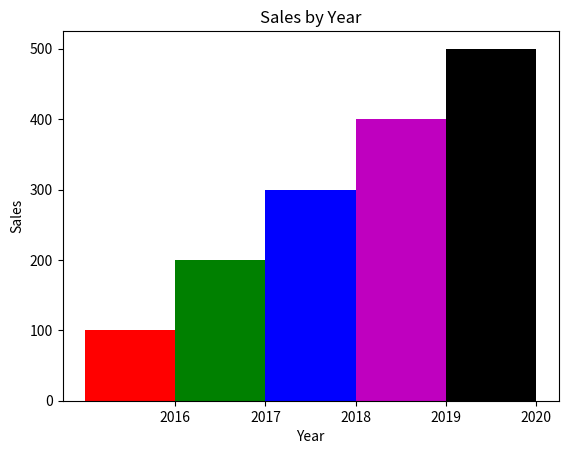

Source code (Python): (Note: this script raises an exception after producing the figure.)
# This program displays a simple bar chart.
import matplotlib.pyplot as plt 

def main():
    #Create a list with the X coordinates of each bar's left edge.
    left_edges = [0, 10, 20, 30, 40]

    #Create a list with the heights of each bar.
    heights = [100, 200, 300, 400, 500]

    #Create a variable for the bar width
    bar_width = 10

    #Build the bar chart
    plt.bar(left_edges, heights, bar_width, color=('r', 'g', 'b', 'm', 'k'))

    #Add a title.
    plt.title('Sales by Year')

    #Add labels to the axes.
    plt.xlabel('Year')
    plt.ylabel('Sales')
    
    #Customize the tick marks.
    plt.xticks([5, 15, 25, 35, 45],
               ['2016', '2017', '2018', '2019', '2020'])
    plt.yticks([0, 100, 200, 300, 400, 500],
               ['$0m', '$1m', '$3m', '$4m', '$5m'])
    
    #Display the bar chart.
    plt.show()

#Call the main function
main()
